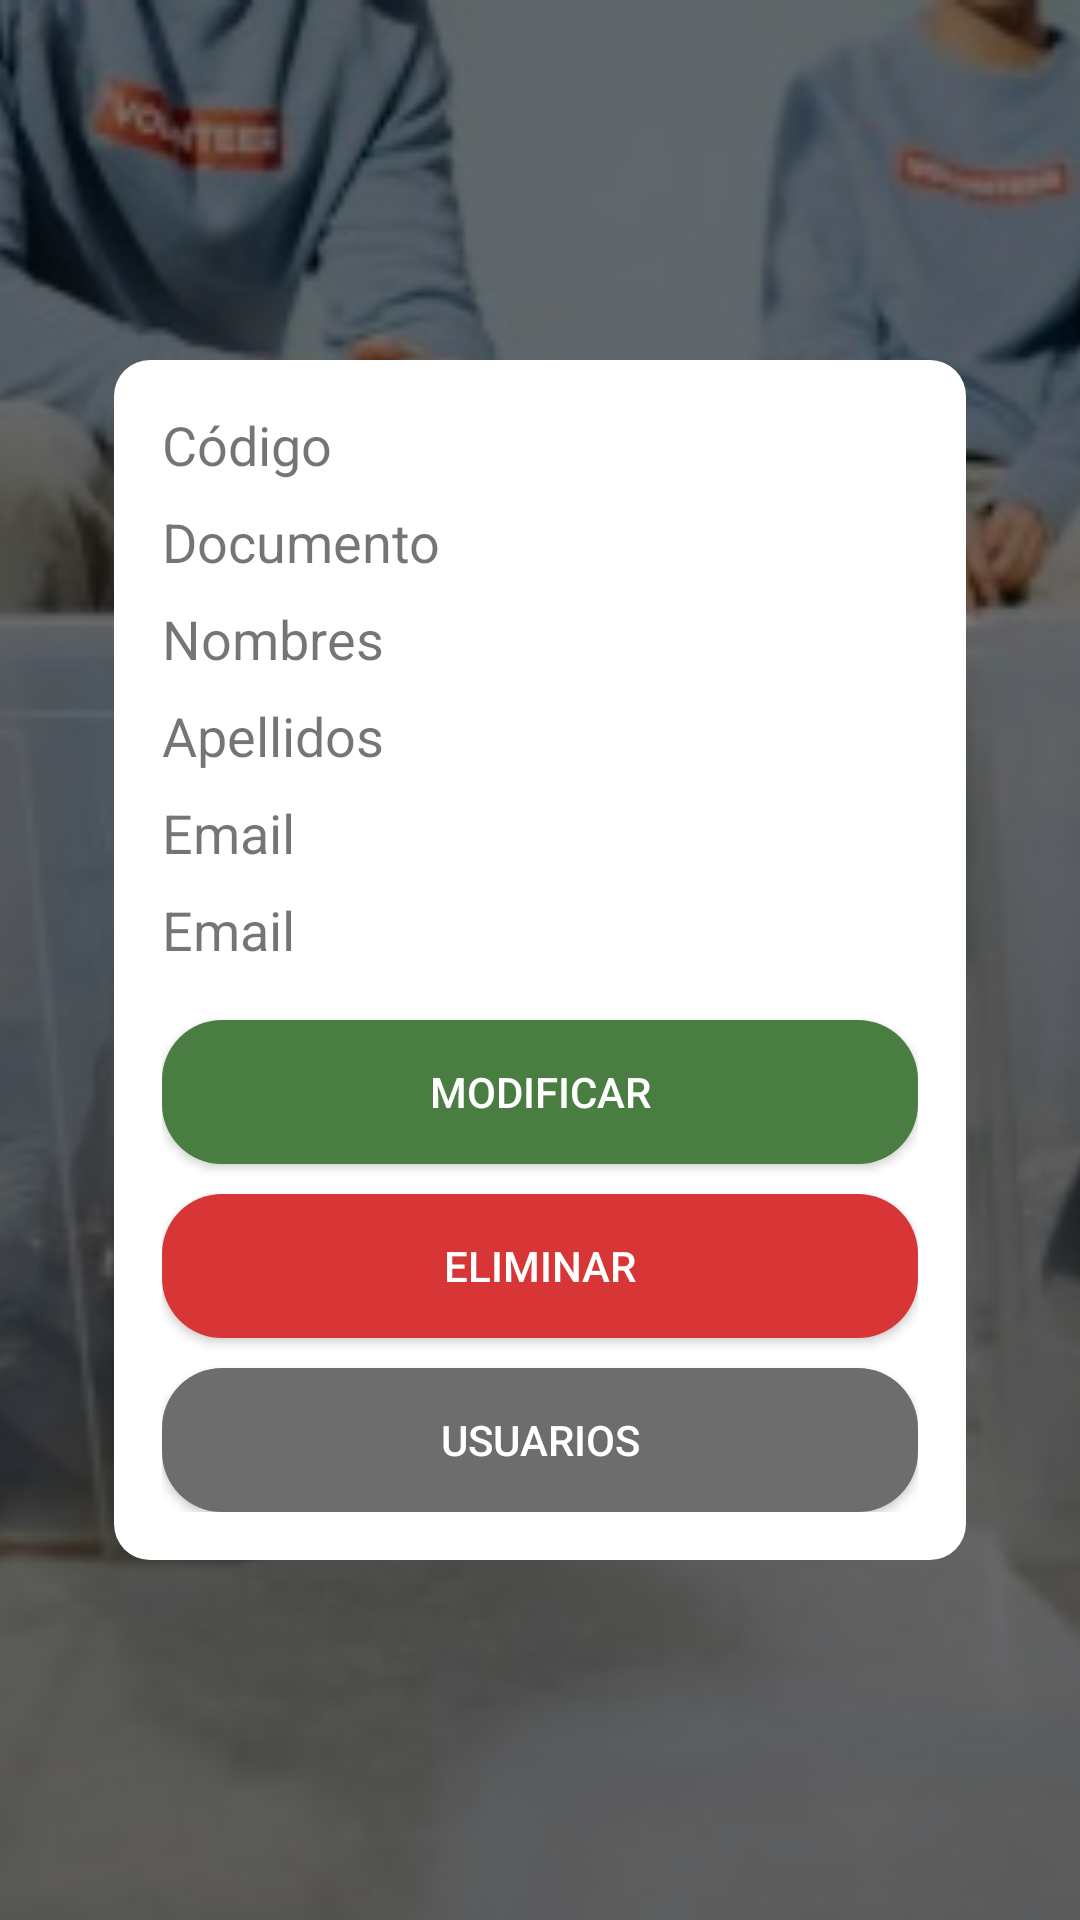

The Android layout XML behind this screen, and the referenced resources:
<!-- AndroidManifest.xml: application theme Theme.EcoRecicla -->
<!-- res/layout/activity_user_detail.xml -->
<?xml version="1.0" encoding="utf-8"?>
<FrameLayout xmlns:android="http://schemas.android.com/apk/res/android"
    android:layout_width="match_parent"
    android:layout_height="match_parent"
    android:background="#434647"
    android:backgroundTint="#434647"
    android:backgroundTintMode="add">

    <ImageView
        android:id="@+id/backgroundImage"
        android:layout_width="match_parent"
        android:layout_height="match_parent"
        android:scaleType="centerCrop"
        android:src="@drawable/personas"
        android:contentDescription="@string/background_image_desc" />

    <LinearLayout
        android:layout_width="match_parent"
        android:layout_height="match_parent"
        android:background="#80000000"
        android:gravity="center_vertical"
        android:orientation="vertical"
        android:padding="38dp">
        <LinearLayout
            android:layout_width="match_parent"
            android:layout_height="wrap_content"
            android:background="@drawable/background_rounded"
            android:orientation="vertical"
            android:padding="16dp">

            <TextView
                android:id="@+id/textViewId"
                android:layout_width="wrap_content"
                android:layout_height="wrap_content"
                android:text="Código"
                android:textSize="18sp"
                android:layout_marginBottom="8dp" />

            <TextView
                android:id="@+id/textViewDocument"
                android:layout_width="wrap_content"
                android:layout_height="wrap_content"
                android:text="Documento"
                android:textSize="18sp"
                android:layout_marginBottom="8dp" />

            <TextView
                android:id="@+id/textViewNombres"
                android:layout_width="wrap_content"
                android:layout_height="wrap_content"
                android:text="Nombres"
                android:textSize="18sp"
                android:layout_marginBottom="8dp" />

            <TextView
                android:id="@+id/textViewApellidos"
                android:layout_width="wrap_content"
                android:layout_height="wrap_content"
                android:text="Apellidos"
                android:textSize="18sp"
                android:layout_marginBottom="8dp" />

            <TextView
                android:id="@+id/textViewEmail"
                android:layout_width="wrap_content"
                android:layout_height="wrap_content"
                android:text="Email"
                android:textSize="18sp"
                android:layout_marginBottom="8dp" />

            <TextView
                android:id="@+id/textViewPhone"
                android:layout_width="wrap_content"
                android:layout_height="wrap_content"
                android:text="Email"
                android:textSize="18sp"
                android:layout_marginBottom="8dp" />

            <Button
                android:id="@+id/editUserButton"
                android:layout_width="match_parent"
                android:layout_height="wrap_content"
                android:layout_marginTop="10dp"
                android:background="@drawable/button_background_gray"
                android:backgroundTint="#4a7d41"
                android:padding="10dp"
                android:text="Modificar"
                android:minHeight="48dp"
                android:textColor="@android:color/white"
                />

            <Button
                android:id="@+id/deleteUserButton"
                android:layout_width="match_parent"
                android:layout_height="wrap_content"
                android:layout_marginTop="10dp"
                android:background="@drawable/button_background_gray"
                android:backgroundTint="#D83636"
                android:padding="10dp"
                android:text="ELIMINAR"
                android:minHeight="48dp"
                android:textColor="@android:color/white"
                />

            <Button
                android:id="@+id/volverButton"
                android:layout_width="match_parent"
                android:layout_height="wrap_content"
                android:layout_marginTop="10dp"
                android:background="@drawable/button_background_gray"
                android:backgroundTint="#6E6D6D"
                android:padding="10dp"
                android:text="USUARIOS"
                android:minHeight="48dp"
                android:textColor="@android:color/white"
                />
        </LinearLayout>
    </LinearLayout>
</FrameLayout>
<!-- resources referenced by this layout -->
<resources>
  <!-- drawable background_rounded (drawable) -->
  <shape xmlns:android="http://schemas.android.com/apk/res/android"
      android:shape="rectangle">
      <corners android:radius="12dp" /> 
      <solid android:color="@android:color/white" /> 
  </shape>
  <!-- drawable button_background_gray (drawable) -->
  <shape xmlns:android="http://schemas.android.com/apk/res/android"
      android:shape="rectangle">
      <solid android:color="#434647" />
      <corners android:radius="20dp" />
  </shape>
  <!-- drawable personas: jpg bitmap (drawable, 31752 bytes) -->
  <string name="background_image_desc">Imagen de fondo para personas</string>
  <style name="Theme.EcoRecicla" parent="Base.Theme.EcoRecicla" />
  <style name="Base.Theme.EcoRecicla" parent="Theme.AppCompat.Light.NoActionBar">
      </style>
</resources>
